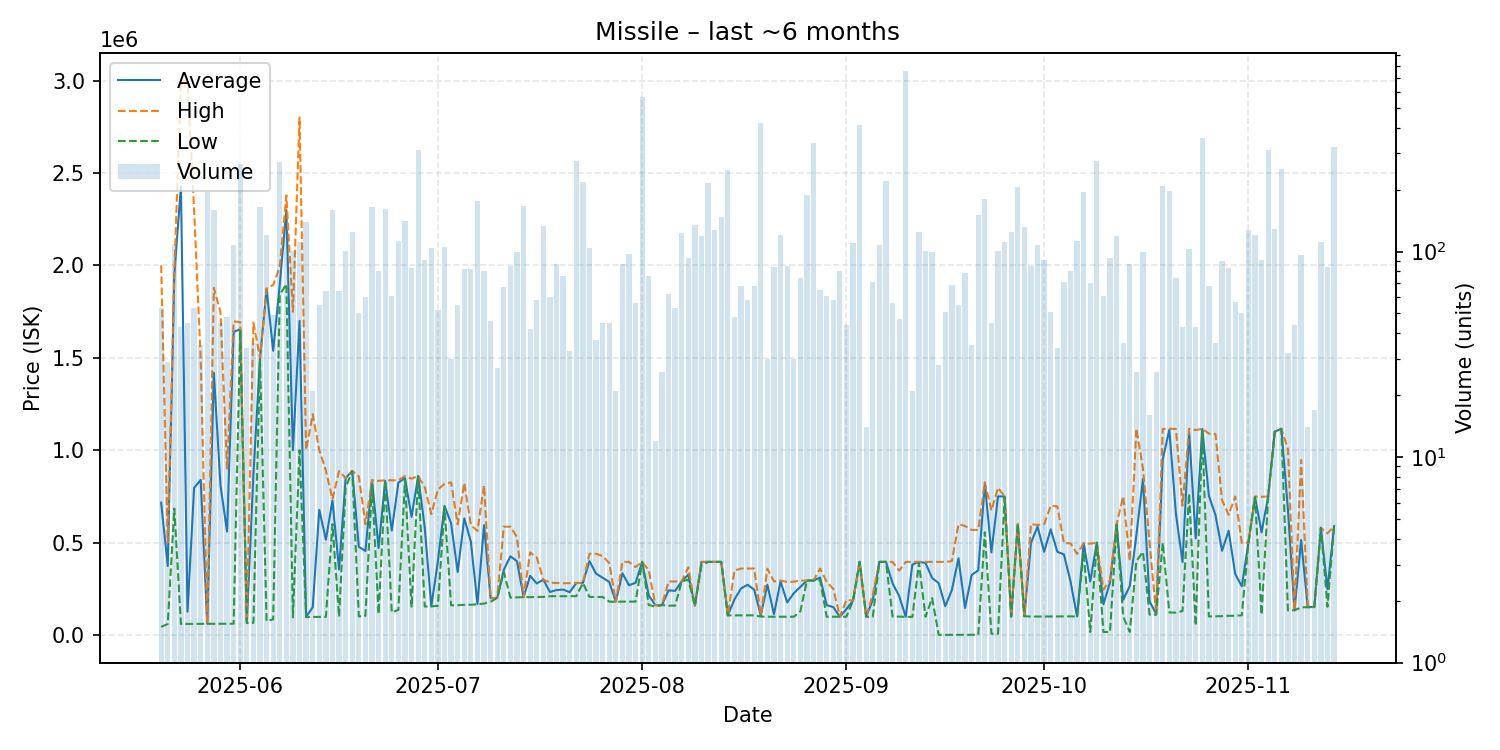

Data behind this chart, as committed beside it:
date, average, highest, lowest, order_count, volume
2025-05-20, 716181, 2000000, 44170, 16, 53
2025-05-21, 373268, 500000, 60130, 11, 29
2025-05-22, 1948000, 1959000, 684400, 36, 109
2025-05-23, 2428079, 2999000, 60210, 12, 43
2025-05-24, 126574, 2996000, 60290, 18, 45
2025-05-25, 796381, 2300000, 60540, 19, 53
2025-05-26, 839258, 1495000, 60750, 11, 35
2025-05-27, 61060, 61060, 61060, 32, 195
2025-05-28, 1418000, 1878000, 61130, 33, 160
2025-05-29, 811080, 1748000, 61230, 14, 45
2025-05-30, 559918, 900000, 61290, 25, 48
2025-05-31, 1640000, 1697000, 61520, 37, 108
2025-06-01, 1654000, 1693000, 1651000, 55, 268
2025-06-02, 65188, 65240, 65150, 12, 34
2025-06-03, 867495, 1690000, 66100, 21, 36
2025-06-04, 1497000, 1500000, 1492000, 44, 164
2025-06-05, 1872000, 1875000, 75330, 26, 121
2025-06-06, 1538432, 1894000, 85210, 13, 49
2025-06-07, 1895500, 1991000, 1840000, 35, 274
2025-06-08, 2299000, 2379000, 1899000, 32, 125
2025-06-09, 1000000, 1749000, 95720, 28, 101
2025-06-10, 1700000, 2800000, 1000000, 44, 111
2025-06-11, 98090, 1002000, 97040, 15, 139
2025-06-12, 150497, 1195000, 98290, 15, 21
2025-06-13, 677311, 999900, 98360, 18, 55
2025-06-14, 516219, 889900, 98430, 14, 64
2025-06-15, 728000, 734800, 600000, 37, 160
2025-06-16, 354892, 887500, 99160, 16, 64
2025-06-17, 849500, 849700, 797800, 19, 101
2025-06-18, 887900, 887900, 887700, 20, 124
2025-06-19, 477621, 858900, 100800, 20, 50
2025-06-20, 454615, 599500, 103550, 27, 60
2025-06-21, 837100, 837200, 815500, 27, 165
2025-06-22, 471059, 834300, 114600, 31, 80
2025-06-23, 835000, 837200, 834900, 29, 161
2025-06-24, 565598, 837200, 122700, 21, 61
2025-06-25, 824700, 837200, 136500, 26, 113
2025-06-26, 849000, 860000, 837200, 24, 141
2025-06-27, 639158, 846050, 149200, 21, 83
2025-06-28, 860000, 860000, 860000, 29, 311
2025-06-29, 581752, 800000, 154500, 23, 91
2025-06-30, 155600, 654800, 154900, 26, 104
2025-07-01, 400446, 788000, 158400, 11, 52
2025-07-02, 698700, 818150, 689500, 30, 105
2025-07-03, 604193, 825900, 160900, 9, 30
2025-07-04, 341158, 598900, 161200, 21, 55
2025-07-05, 631582, 822400, 163500, 26, 82
2025-07-06, 505400, 595000, 163800, 21, 82
2025-07-07, 168200, 563500, 166600, 37, 177
2025-07-08, 594650, 809900, 170100, 24, 80
2025-07-09, 199717, 200000, 180200, 9, 46
2025-07-10, 201156, 201500, 200900, 12, 27
2025-07-11, 352839, 586500, 341700, 21, 67
2025-07-12, 426239, 586300, 202600, 23, 85
2025-07-13, 399669, 530000, 204300, 26, 99
2025-07-14, 205100, 205100, 205000, 20, 166
2025-07-15, 320338, 447000, 205300, 11, 42
2025-07-16, 279145, 419900, 206300, 18, 58
2025-07-17, 299500, 299800, 206500, 24, 133
2025-07-18, 233217, 283600, 210100, 18, 60
... 119 more rows
